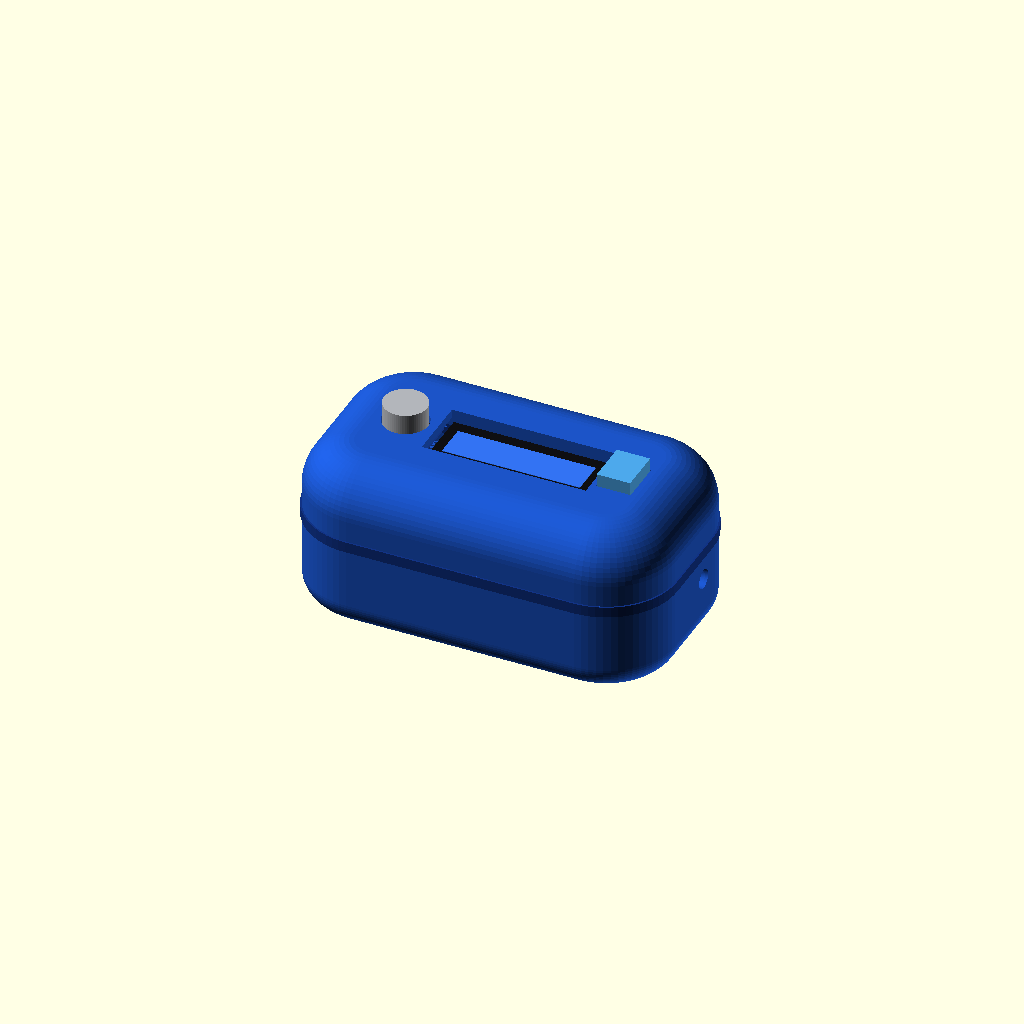
Cell 1 — every parameter at its default value.
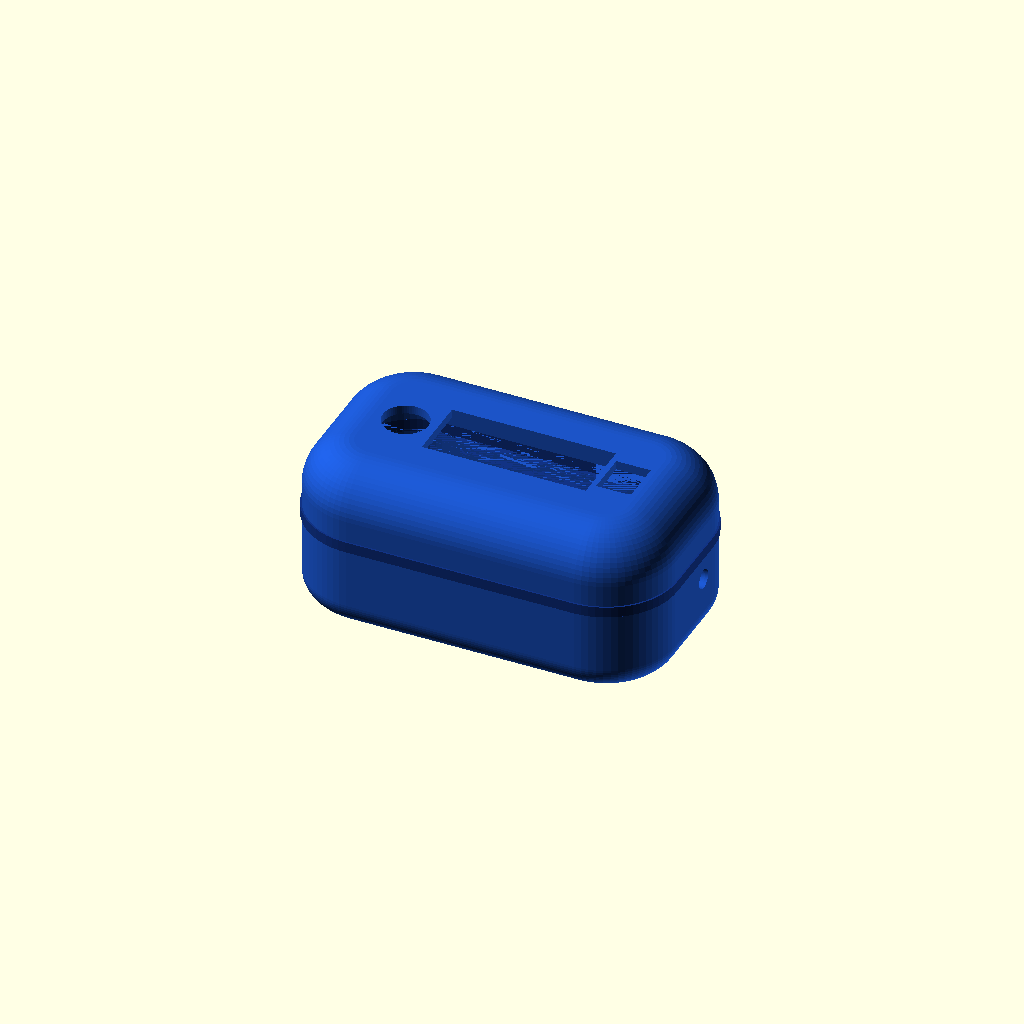
Cell 2 — show_components set to false, the other parameters unchanged.
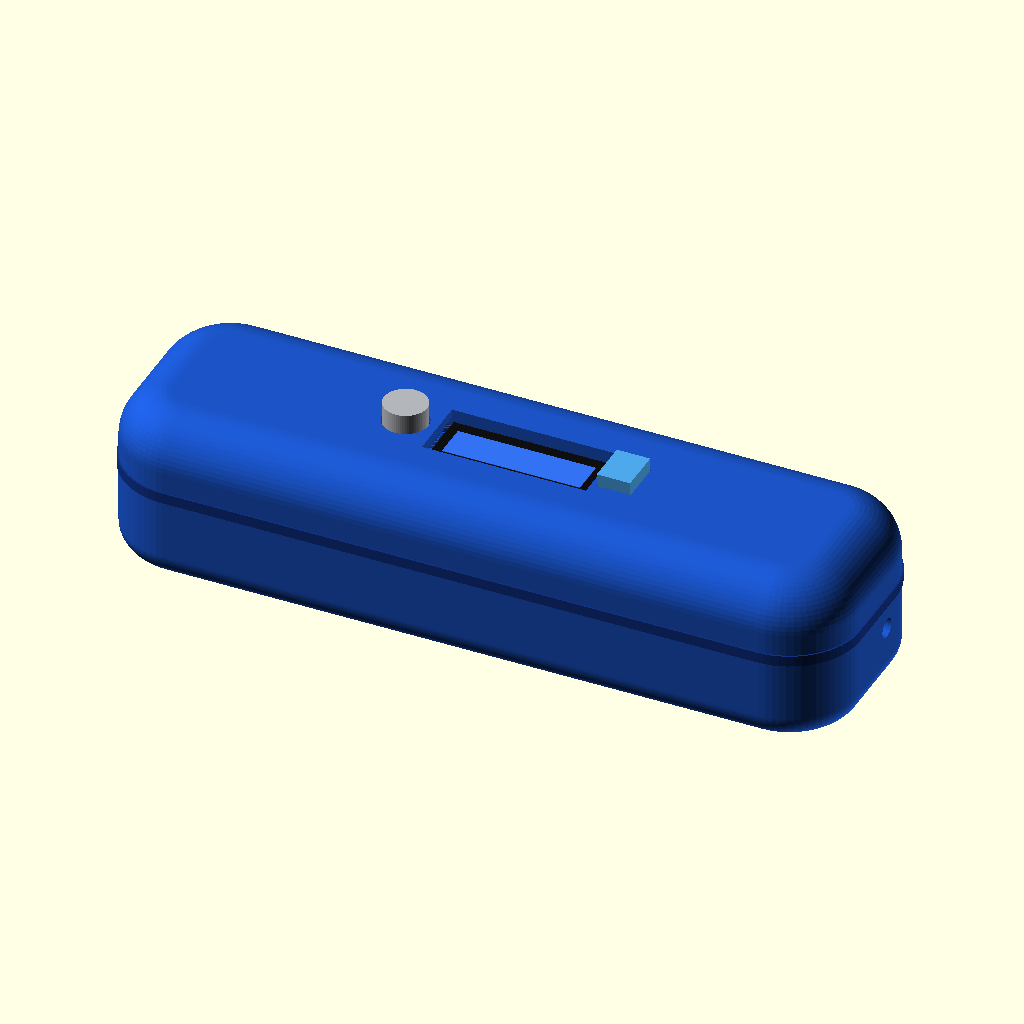
Cell 3: the same model with L = 340.
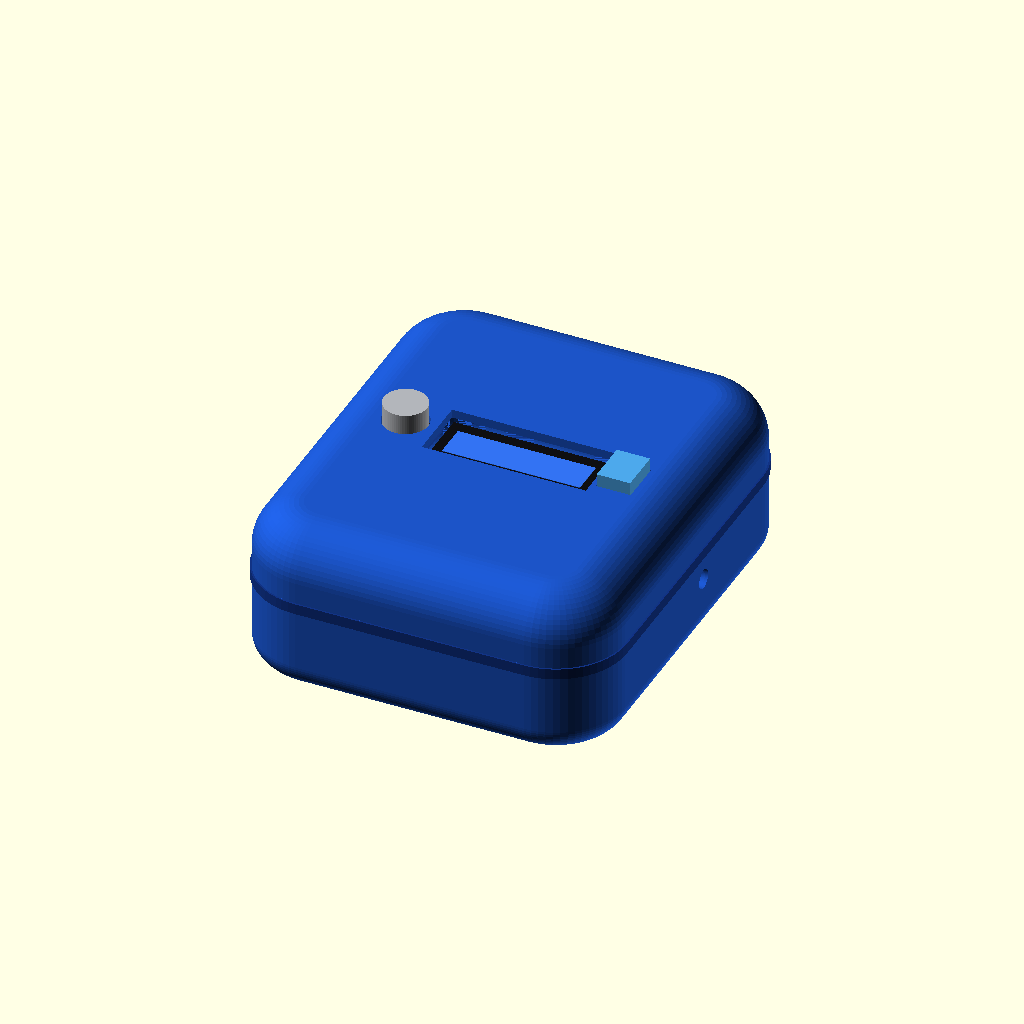
Cell 4: W = 200 (everything else at default).
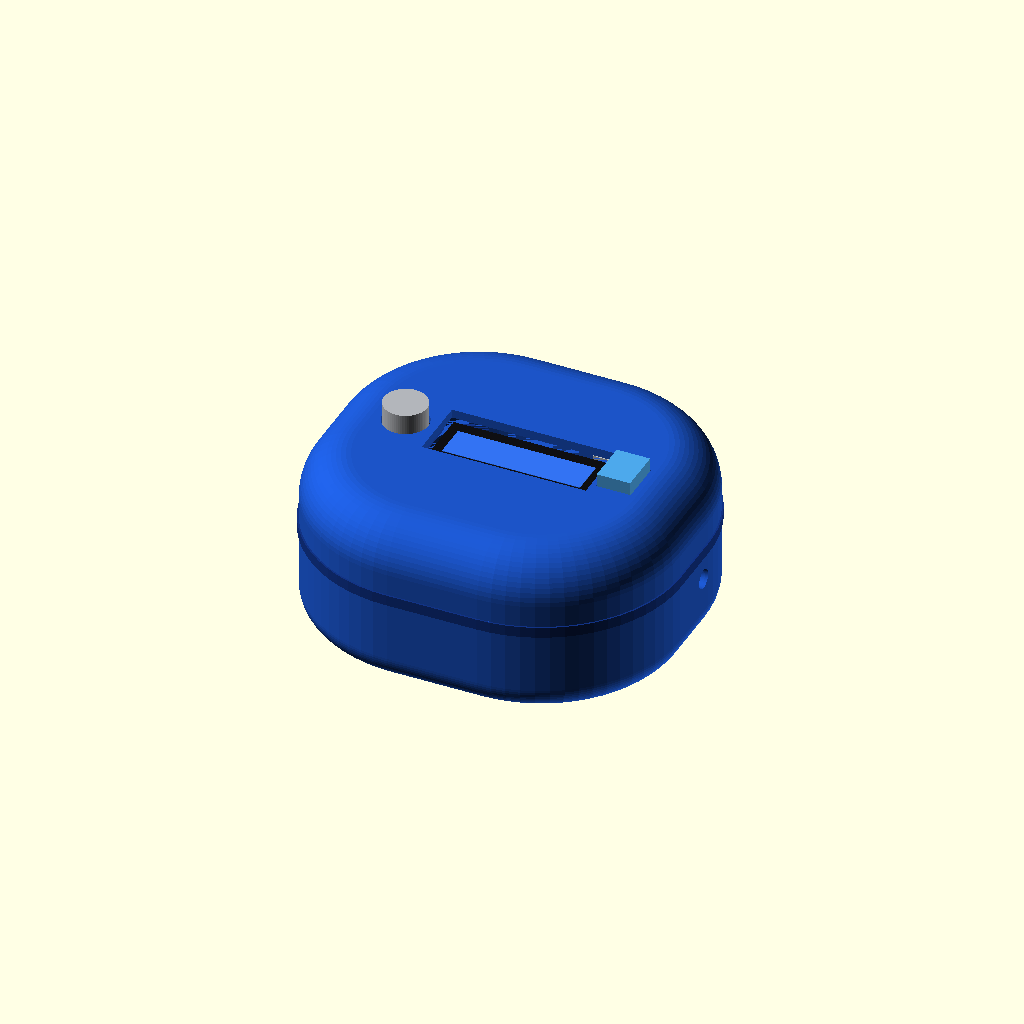
Cell 5: R_plan = 64 (everything else at default).
One fixed orthographic camera (rotation 55°, 0°, 25°; colour scheme Cornfield) for every cell.
The OpenSCAD source (mine_safety_enclosure.scad):
// ==============================================================================
// 3D MODEL FOR AUTOCAD / TINKERCAD / 3D PRINTING
// PROJECT: IoT-Based Coal Mine Safety Monitoring & Real-Time Alerting System
// ENCLOSURE: blue protective EVA zip case (as on the real prototype)
//   - two rounded half-shells joined by a zipper band
//   - top half (lid): window for LCD 1602 in the middle,
//     round opening for MQ-135 on the left, window for DHT11 on the right
//   - right end: opening for the USB power cable
// OUTER SIZE: 170 mm (L) x 100 mm (W) x 77 mm (H)    WALL (EVA + fabric): 4 mm
// ==============================================================================
// Axes: X = length (left -> right), Y = depth (front = -Y), Z = up.
// Z = 0 is the middle of the zipper band.

$fn = 64;

// ---------- main dimensions (mm)
L        = 170;   // length
W        = 100;   // depth (front to back)
R_plan   = 32;    // corner radius seen from above
wall     = 4;     // EVA wall incl. fabric
zip_h    = 5;     // zipper band height
bot_h    = 40;    // bottom half height (below the zipper band)
bot_r    = 12;    // edge rounding of the bottom
top_h    = 32;    // top half (lid) height (above the zipper band)
top_r    = 22;    // edge rounding of the lid (dome)

// ---------- openings in the lid (all on the flat top)
lcd_win  = [76, 30];     // LCD 1602 window (module 80 x 36 is held under the fabric)
lcd_pos  = [4, 0];       // window centre (x, y)
mq_d     = 21;           // MQ-135 opening diameter (left of the screen)
mq_pos   = [-48.5, 0];   // (x, y)
dht_win  = [16, 20];     // DHT11 window (x size, y size) (right of the screen)
dht_pos  = [52.5, 0];    // (x, y)

// ---------- opening in the bottom half
usb_d    = 9;            // USB cable opening (right end)
usb_pos  = [10, -14];    // (y, z) on the right end

// ---------- display options
show_components = true;  // simplified electronics (preview only)
lid_open_angle  = 0;     // 0 = closed, e.g. 100 = opened on the back hinge
explode         = 0;     // extra gap between the halves (mm)

case_blue = [0.11, 0.33, 0.78];
zip_blue  = [0.07, 0.20, 0.52];

// ---------- helper solids
// corner profile: vertical wall h_wall, then a rounded edge of radius rf
module corner_profile(rp, h_wall, rf) {
    intersection() {
        square([rp, h_wall + rf]);
        hull() {
            square([rp, h_wall]);
            translate([rp - rf, h_wall]) circle(r = rf);
            square([rp - rf, h_wall + rf]);
        }
    }
}
// rounded "pillow" half-shell solid
module half_solid(l, w, rp, h_wall, rf) {
    hull() for (sx = [-1, 1], sy = [-1, 1])
        translate([sx * (l/2 - rp), sy * (w/2 - rp), 0])
            rotate_extrude() corner_profile(rp, h_wall, rf);
}
// plan-view rounded rectangle prism
module plan_prism(l, w, rp, h) {
    hull() for (sx = [-1, 1], sy = [-1, 1])
        translate([sx * (l/2 - rp), sy * (w/2 - rp), 0]) cylinder(r = rp, h = h);
}

// ---------- 1. BOTTOM HALF (open at the top)
module bottom_half() {
    color(case_blue) difference() {
        translate([0, 0, -zip_h/2]) mirror([0, 0, 1])
            half_solid(L, W, R_plan, bot_h - bot_r, bot_r);
        translate([0, 0, -zip_h/2 + 0.01]) mirror([0, 0, 1])
            half_solid(L - 2*wall, W - 2*wall, R_plan - wall, bot_h - bot_r, bot_r - wall);
        // USB cable opening (right end)
        translate([L/2 - wall - 3, usb_pos[0], usb_pos[1]]) rotate([0, 90, 0])
            cylinder(d = usb_d, h = wall + 8);
    }
}

// ---------- 2. ZIPPER BAND (ring between the halves)
module zipper_band() {
    color(zip_blue) translate([0, 0, -zip_h/2]) difference() {
        plan_prism(L + 1.5, W + 1.5, R_plan + 0.75, zip_h);
        translate([0, 0, -1]) plan_prism(L - 2*wall, W - 2*wall, R_plan - wall, zip_h + 2);
    }
    // zipper slider and pull tab (back right corner)
    color([0.75, 0.76, 0.78]) {
        translate([L/2 - R_plan - 6, W/2 + 0.2, -3]) cube([12, 3, 6]);
        translate([L/2 - R_plan - 2, W/2 + 3, -11]) cube([4, 1.2, 10]);
    }
}

// ---------- 3. TOP HALF / LID with LCD window and sensor openings
module top_half() {
    color(case_blue) difference() {
        translate([0, 0, zip_h/2]) half_solid(L, W, R_plan, top_h - top_r, top_r);
        translate([0, 0, zip_h/2 - 0.01])
            half_solid(L - 2*wall, W - 2*wall, R_plan - wall, top_h - top_r, top_r - wall);
        // LCD 1602 window
        translate([lcd_pos[0] - lcd_win[0]/2, lcd_pos[1] - lcd_win[1]/2, 0])
            cube([lcd_win[0], lcd_win[1], top_h + zip_h]);
        // MQ-135 opening (left of the screen)
        translate([mq_pos[0], mq_pos[1], 0])
            cylinder(d = mq_d, h = top_h + zip_h);
        // DHT11 window (right of the screen)
        translate([dht_pos[0] - dht_win[0]/2, dht_pos[1] - dht_win[1]/2, 0])
            cube([dht_win[0], dht_win[1], top_h + zip_h]);
    }
}

// ---------- 4. SIMPLIFIED ELECTRONICS (preview only)
module lcd_module() {
    color([0.05, 0.45, 0.20]) translate([-40, -18, 0]) cube([80, 36, 1.6]);          // PCB
    color([0.06, 0.06, 0.07]) translate([-36.5, -13.5, 1.6]) cube([73, 27, 7]);      // bezel
    color([0.20, 0.45, 0.95]) translate([-32, -8, 8.65]) cube([64, 16, 0.2]);        // screen
}
// sensors point UP; z = 0 is the underside of the lid
module mq135() {
    color([0.70, 0.71, 0.73]) cylinder(d = 20, h = wall + 9);                       // mesh cap, 9 mm above the lid
    color([0.10, 0.10, 0.10]) translate([0, 0, -2]) cylinder(d = 24, h = 2);        // flange under the lid
    color([0.12, 0.30, 0.75]) translate([-13, -10, -3.6]) cube([26, 20, 1.6]);     // module PCB
}
module dht11() {
    color([0.30, 0.66, 0.92]) translate([-7.75, -10, 0]) cube([15.5, 20, wall + 6]); // grille, 6 mm above the lid
    color([0.12, 0.30, 0.75]) translate([-10, -13, -1.6]) cube([20, 26, 1.6]);      // module PCB
}
module esp32() {
    color([0.08, 0.08, 0.09]) cube([51, 28, 1.6]);
    color([0.72, 0.73, 0.75]) translate([30, 5, 1.6]) cube([18, 18, 3]);
}

// ---------- ASSEMBLY
bottom_half();
zipper_band();
translate([0, W/2, explode]) rotate([lid_open_angle, 0, 0]) translate([0, -W/2, 0]) {
    top_half();
    if (show_components) {
        translate([lcd_pos[0], lcd_pos[1], zip_h/2 + top_h - wall - 9.5]) lcd_module();
        translate([mq_pos[0],  mq_pos[1],  zip_h/2 + top_h - wall]) mq135();
        translate([dht_pos[0], dht_pos[1], zip_h/2 + top_h - wall]) dht11();
    }
}
if (show_components)
    translate([-25, 5, -zip_h/2 - bot_h + wall + 6]) esp32();
Customizer parameters (derived from the source; name, type, default, range or options):
L: number, default 170
W: number, default 100
R_plan: number, default 32
wall: number, default 4
zip_h: number, default 5
bot_h: number, default 40
bot_r: number, default 12
top_h: number, default 32
top_r: number, default 22
lcd_win: vector, default [76, 30]
lcd_pos: vector, default [4, 0]
mq_d: number, default 21
mq_pos: vector, default [-48.5, 0]
dht_win: vector, default [16, 20]
dht_pos: vector, default [52.5, 0]
usb_d: number, default 9
usb_pos: vector, default [10, -14]
show_components: bool, default true
lid_open_angle: number, default 0
explode: number, default 0
case_blue: vector, default [0.11, 0.33, 0.78]
zip_blue: vector, default [0.07, 0.2, 0.52]
